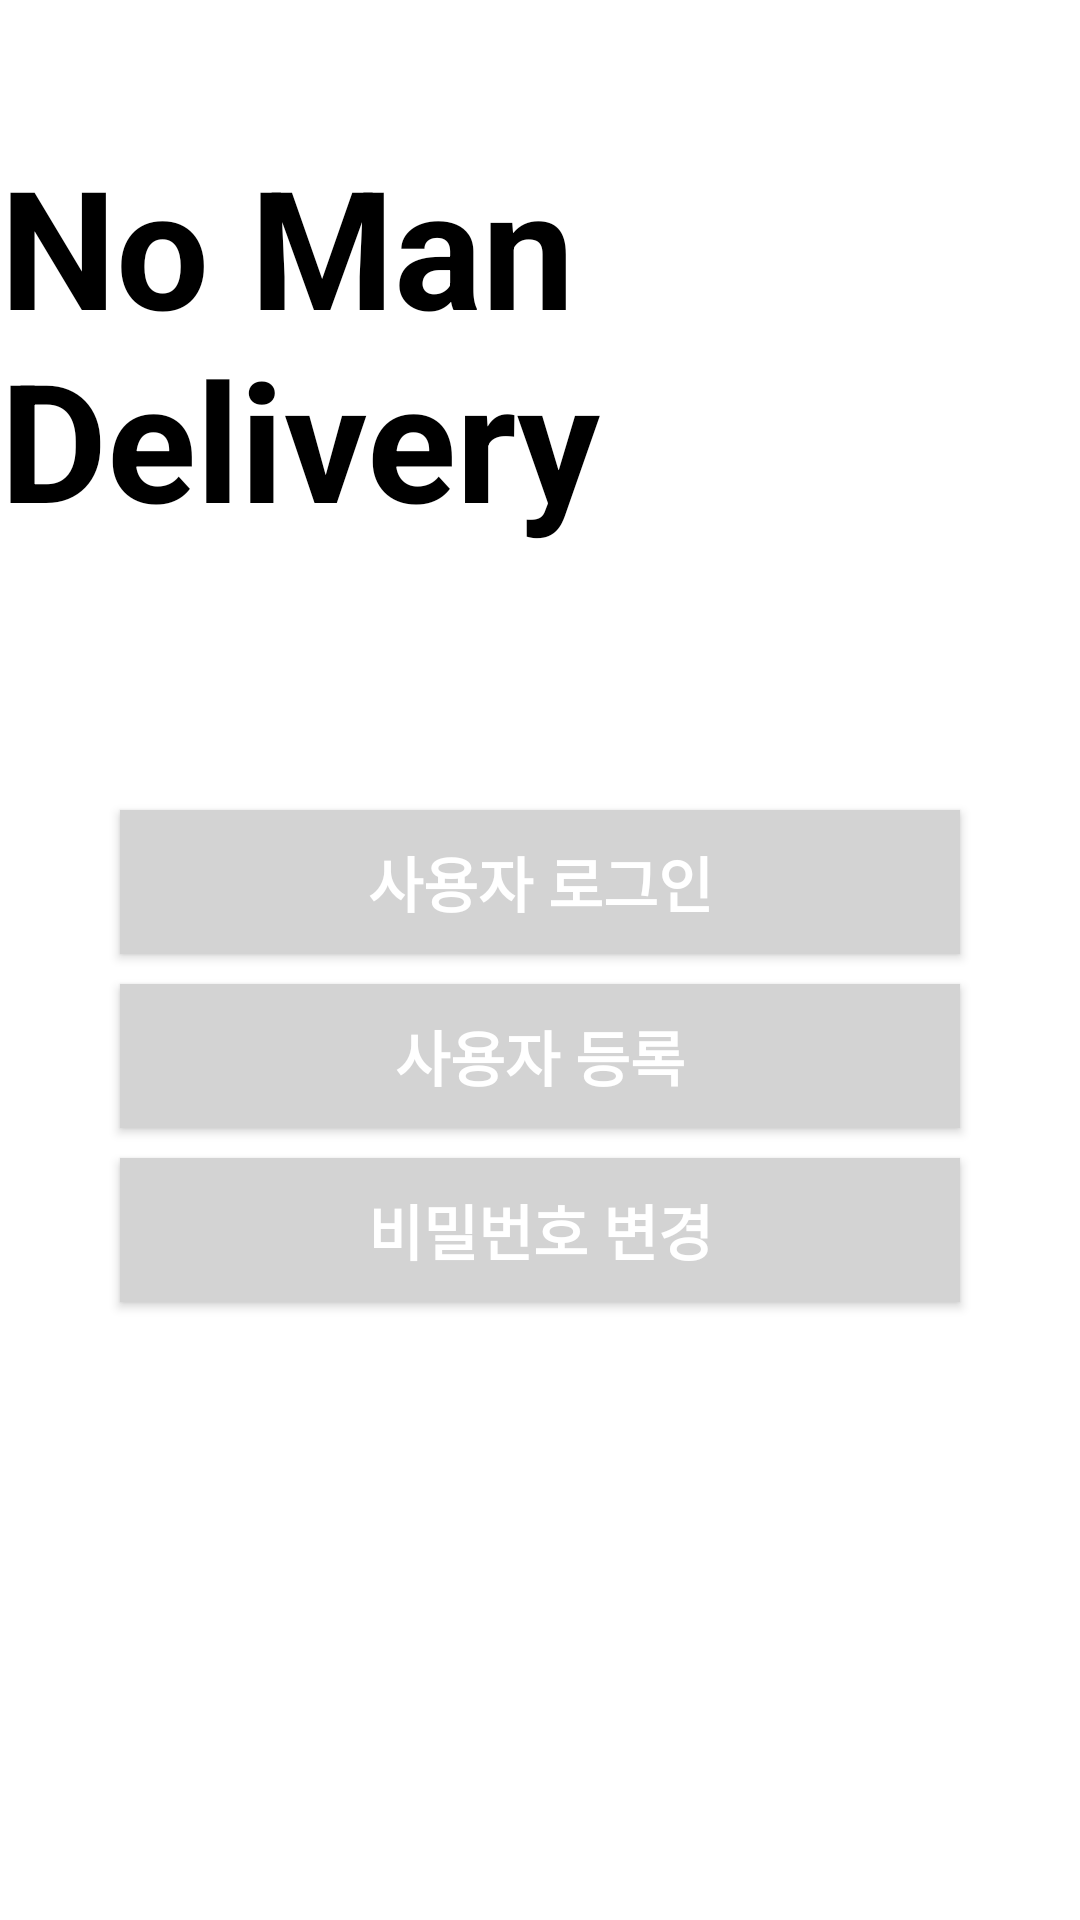

Android layout source for this screen:
<!-- AndroidManifest.xml: application theme Theme.NOMANDELIVARY.NOMANDELIVARY -->
<!-- res/layout/activity_first.xml -->
<?xml version="1.0" encoding="utf-8"?>
<RelativeLayout xmlns:android="http://schemas.android.com/apk/res/android"
    xmlns:app="http://schemas.android.com/apk/res-auto"
    xmlns:tools="http://schemas.android.com/tools"
    android:layout_width="match_parent"
    android:layout_height="match_parent"
    tools:context=".LoginActivity">

    <LinearLayout
        android:layout_width="match_parent"
        android:layout_height="match_parent"
        android:orientation="vertical">

        <LinearLayout
            android:layout_width="match_parent"
            android:layout_height="260dp"
            android:background="@color/colorAccent"
            android:orientation="vertical">

            <TextView
                android:layout_width="wrap_content"
                android:layout_height="wrap_content"
                android:layout_gravity="center"
                android:paddingTop="30dp"
                android:text="No Man Delivery"
                android:textColor="#000000"
                android:textSize="55dp"
                android:textStyle="bold"
                android:layout_marginTop="15dp" />
        </LinearLayout>

        <LinearLayout
            android:layout_width="match_parent"
            android:layout_height="match_parent"
            android:orientation="vertical">

            <Button
                android:id="@+id/loginButton"
                android:layout_width="280dp"
                android:layout_height="wrap_content"
                android:layout_gravity="center"
                android:layout_marginTop="10dp"
                android:background="@color/colorSecondary"
                android:text="사용자 로그인"
                android:textColor="#ffffff"
                android:textSize="20dp"
                android:textAlignment="center"
                android:textStyle="bold" />

            <Button
                android:id="@+id/userregisterButton"
                android:layout_width="280dp"
                android:layout_height="wrap_content"
                android:layout_gravity="center"
                android:layout_marginTop="10dp"
                android:background="@color/colorSecondary"
                android:text="사용자 등록"
                android:textColor="#ffffff"
                android:textSize="20dp"
                android:textAlignment="center"
                android:textStyle="bold" />

            <Button
                android:id="@+id/passwordchangeButton"
                android:layout_width="280dp"
                android:layout_height="wrap_content"
                android:layout_gravity="center"
                android:layout_marginTop="10dp"
                android:background="@color/colorSecondary"
                android:text="비밀번호 변경"
                android:textColor="#ffffff"
                android:textSize="20dp"
                android:textAlignment="center"
                android:textStyle="bold" />

        </LinearLayout>


    </LinearLayout>

</RelativeLayout>
<!-- resources referenced by this layout -->
<resources>
  <color name="colorAccent">#FFFFFF</color>
  <color name="colorSecondary">#D3D3D3</color>
  <style name="Theme.NOMANDELIVARY.NOMANDELIVARY">
          <item name="windowActionBar">false</item>
          <item name="windowNoTitle">true</item>
      </style>
</resources>
